Labelled photos from "Vignomungo", an image-classification folder in JothiSakthi24/Vignomungo. The possible labels are: cercospora leaf spot, healthy, insect damage, leaf crinkle, yellow mosaic.

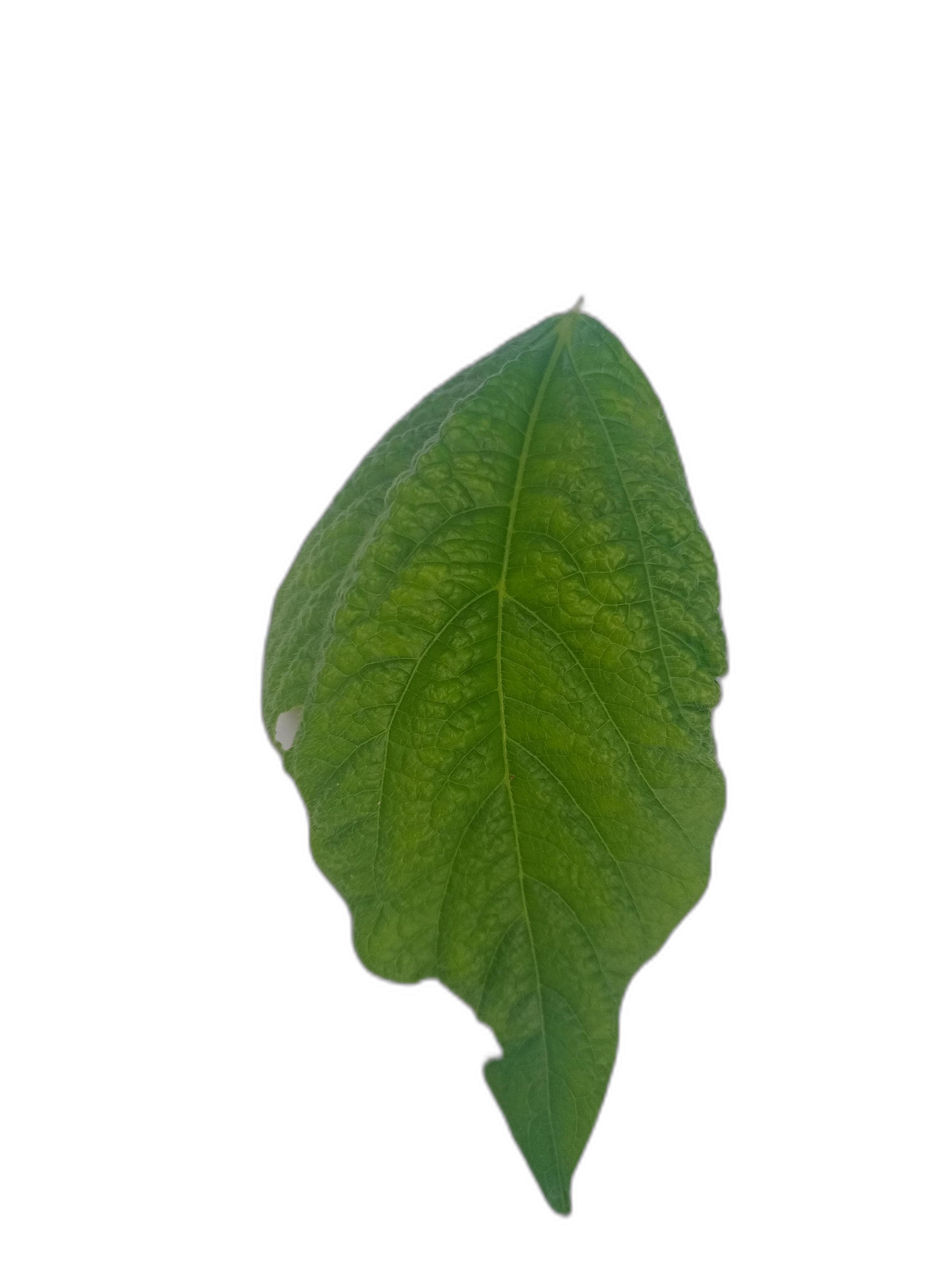
Label: leaf crinkle

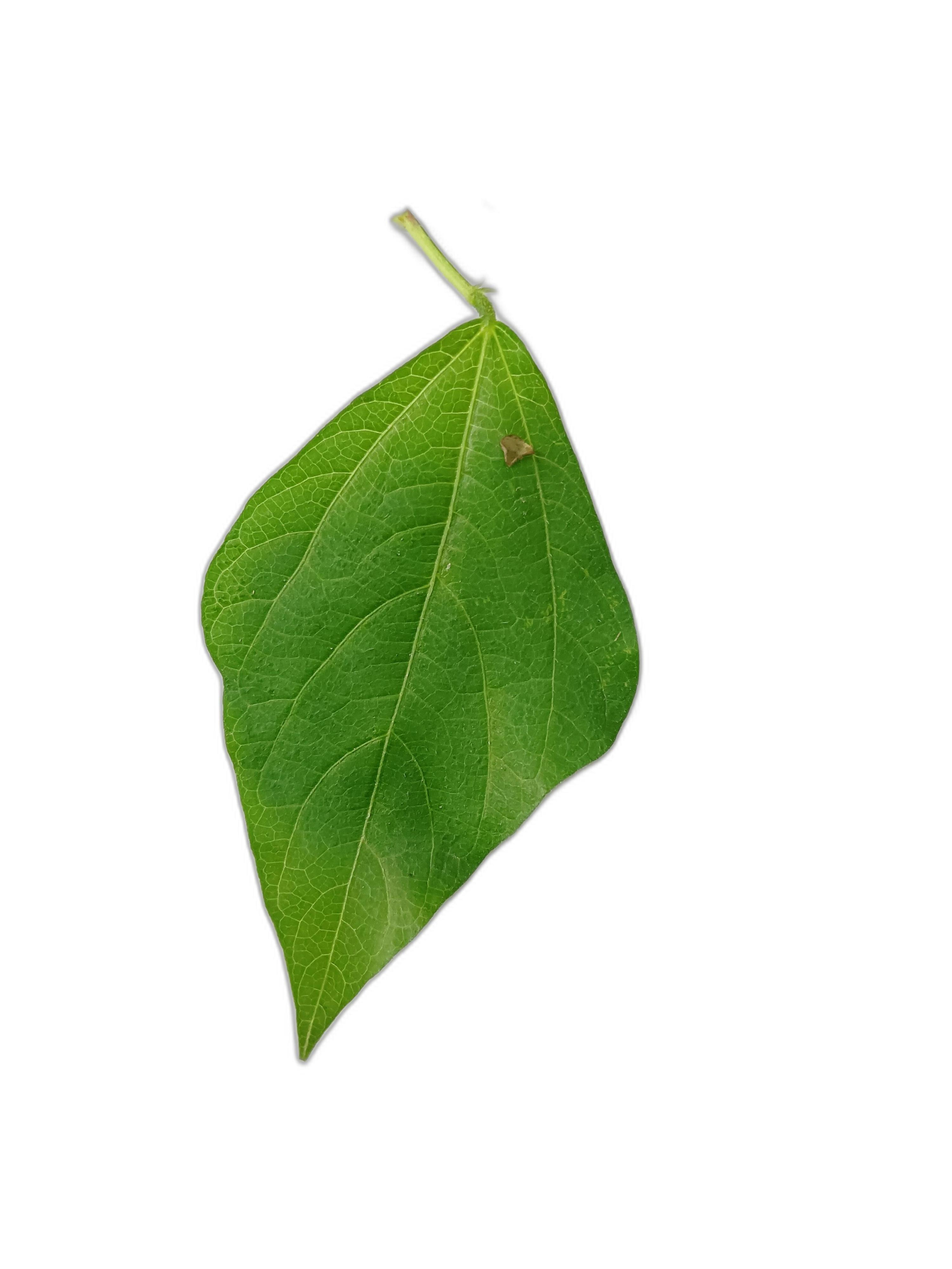
Label: healthy

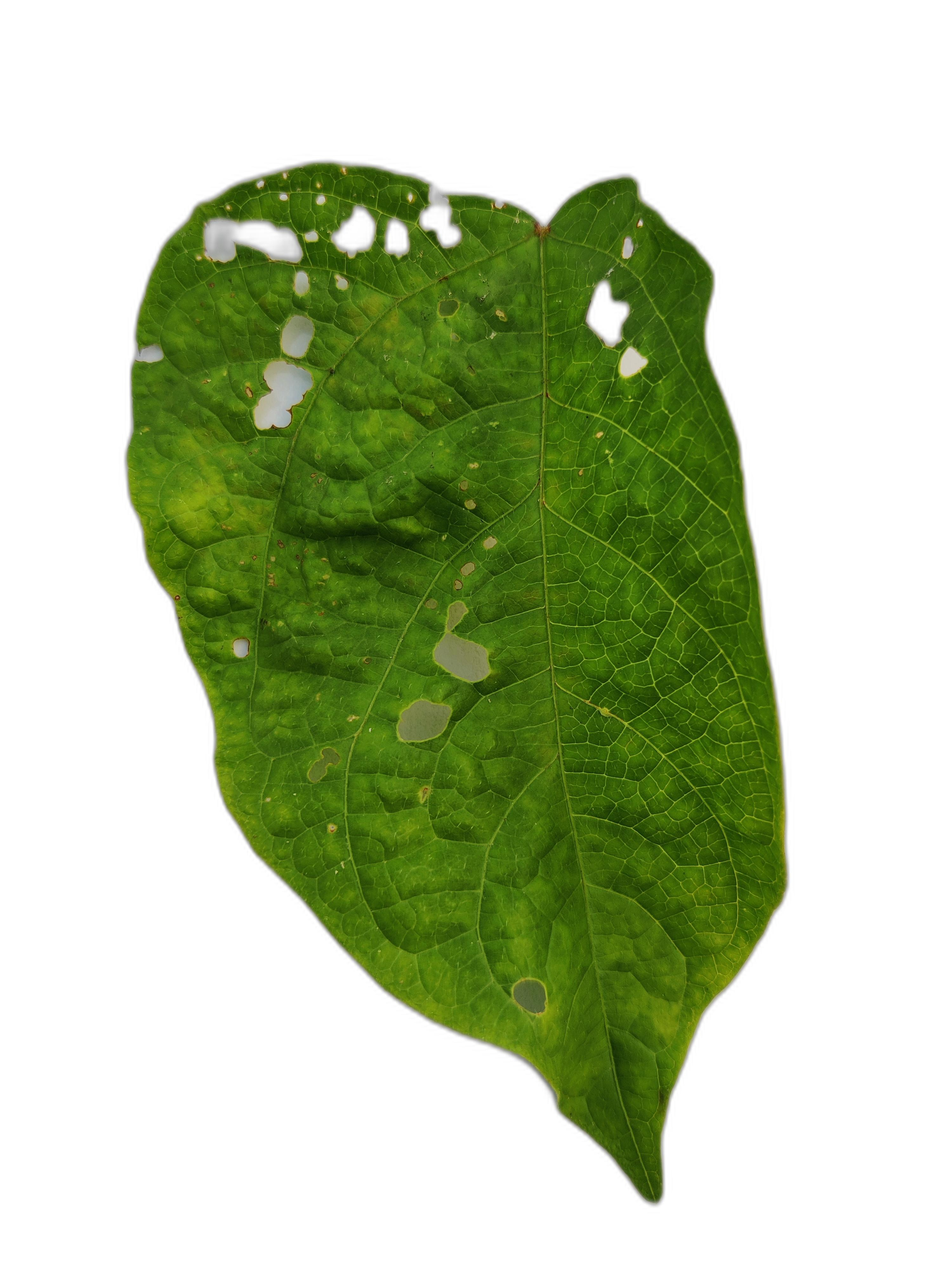
Label: leaf crinkle

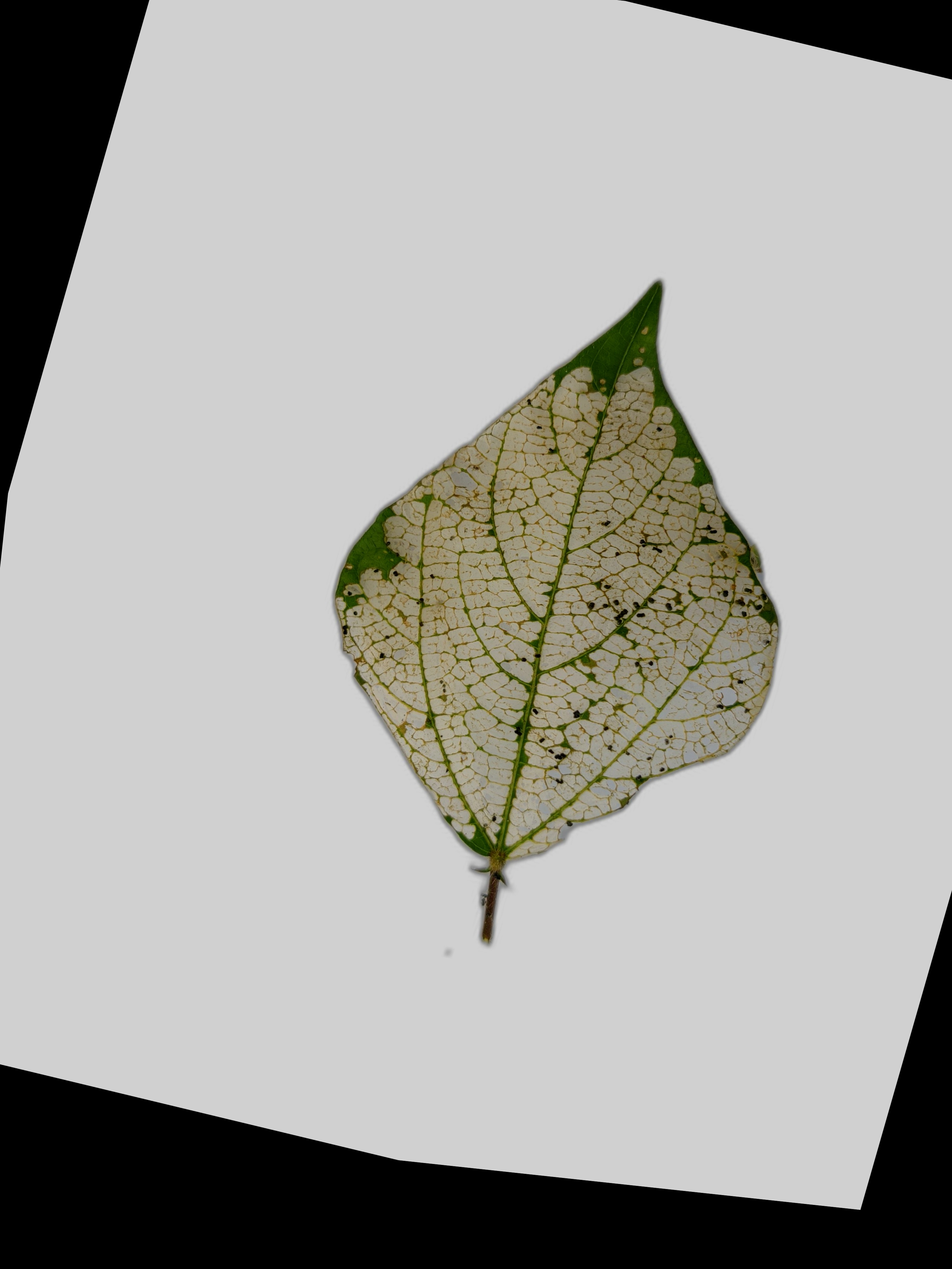
Label: insect damage

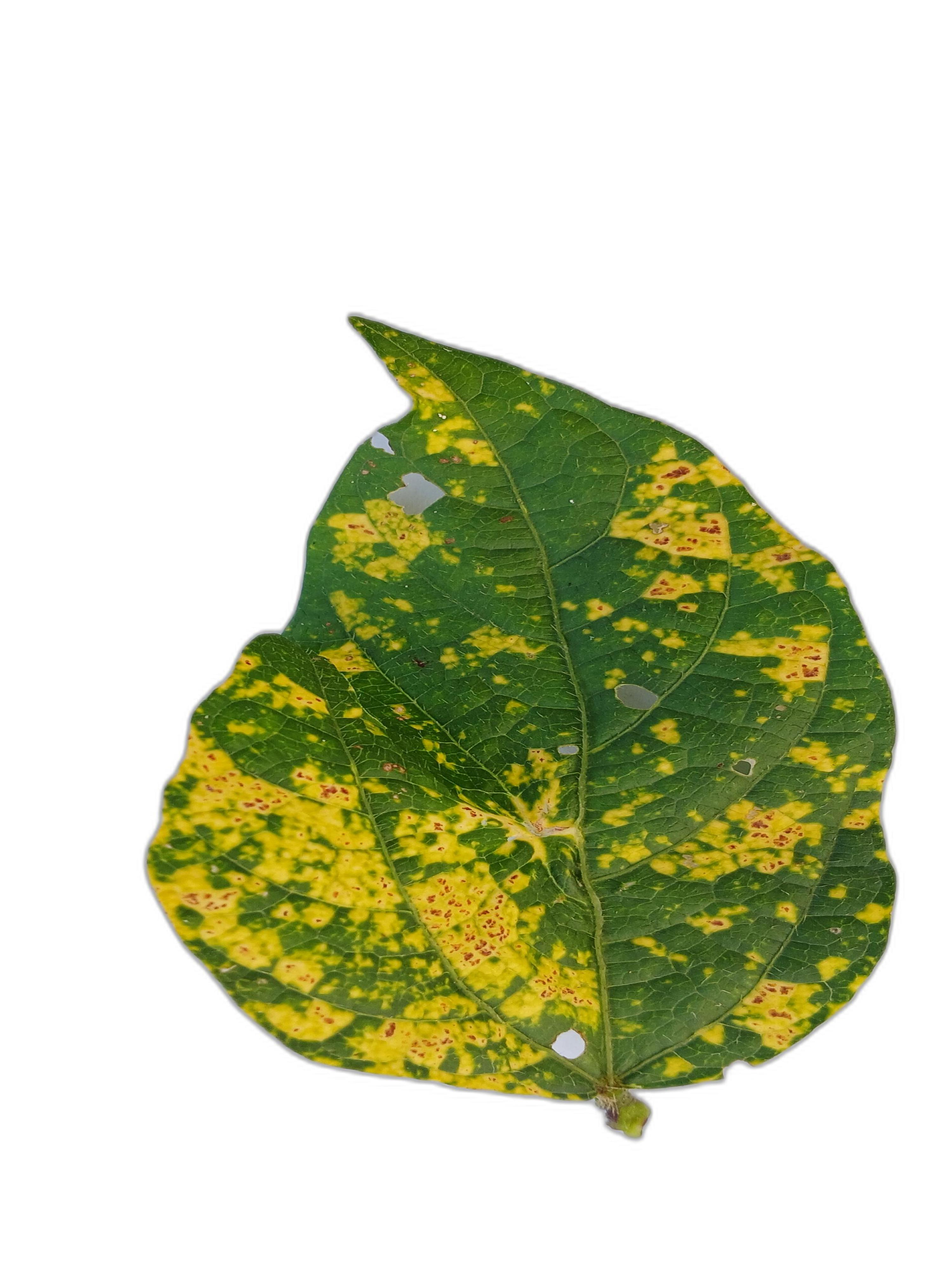
Label: yellow mosaic

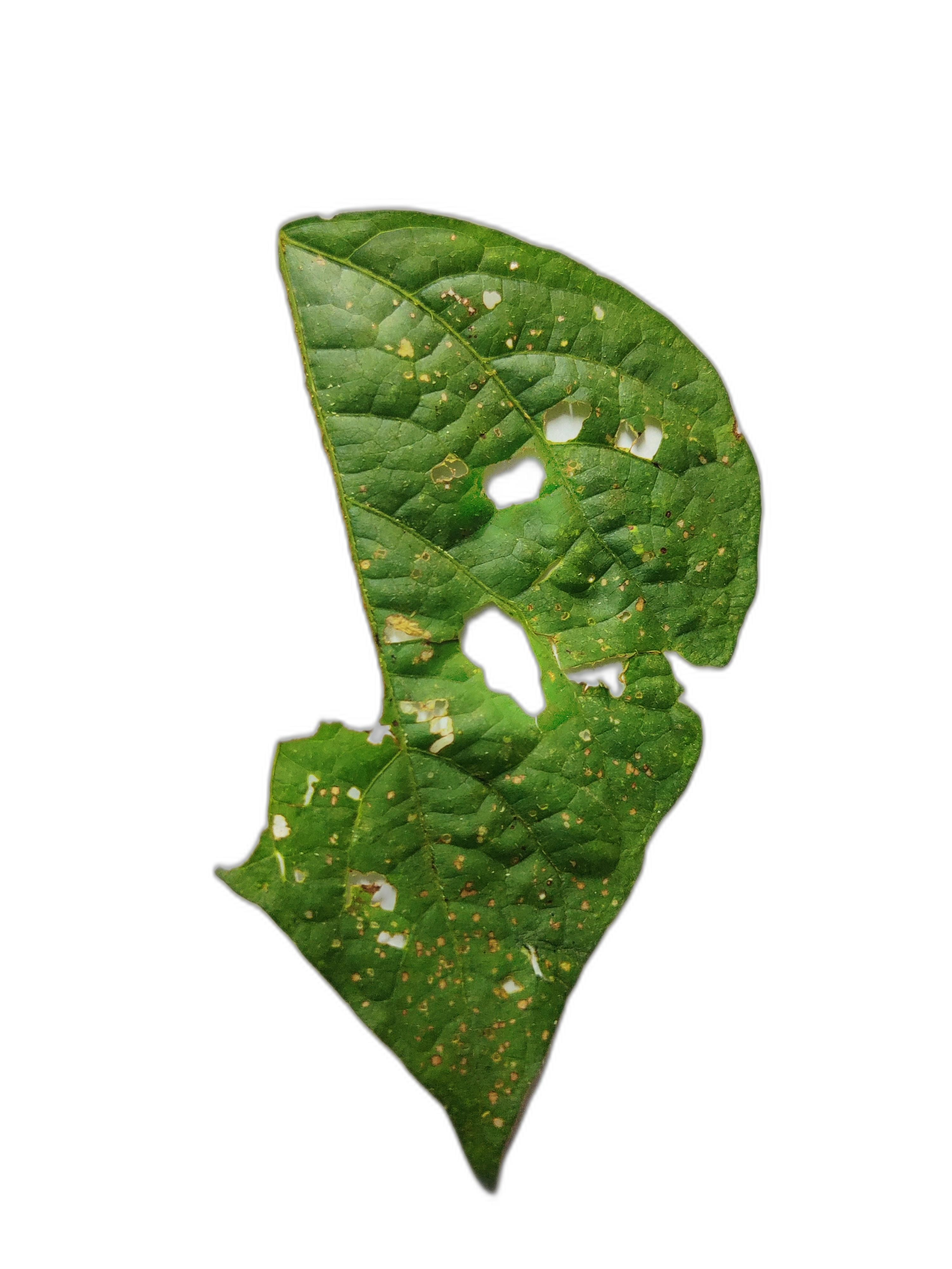
Label: cercospora leaf spot
